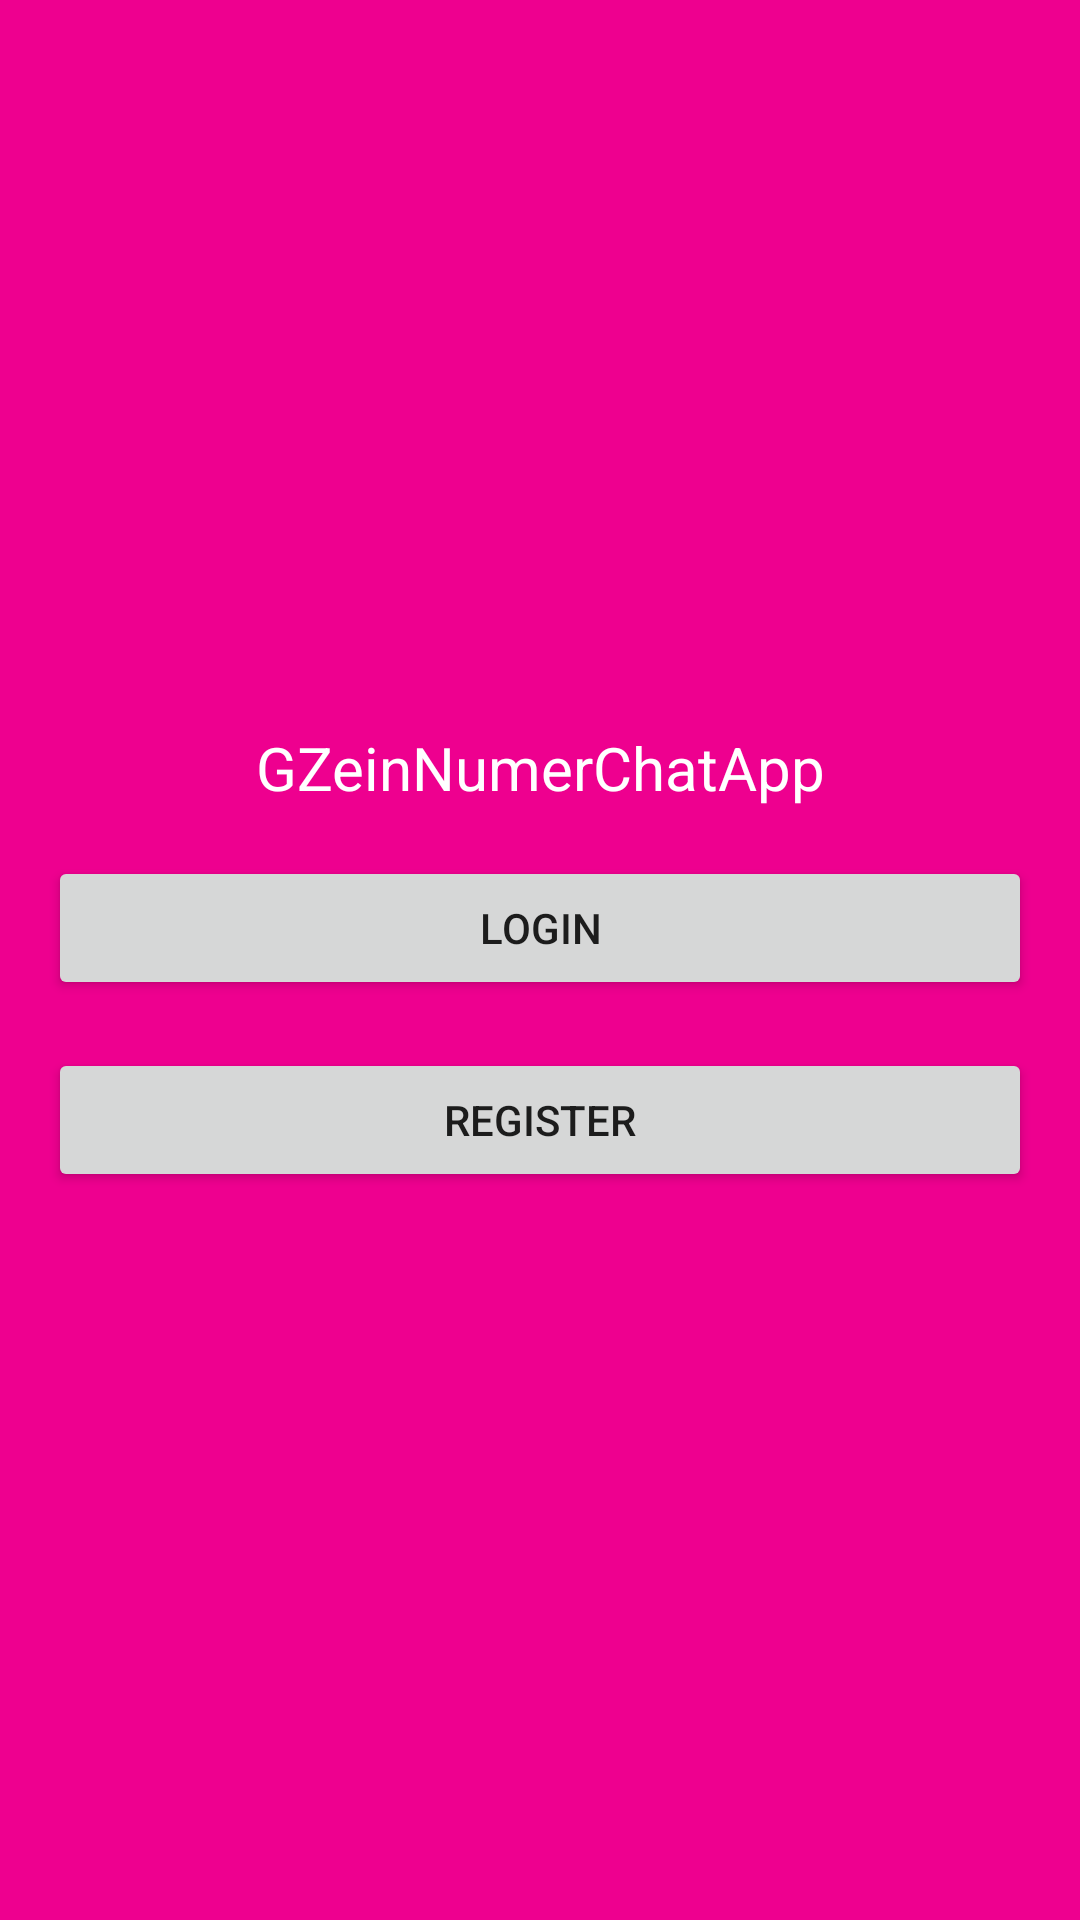

Produce the Android XML layout that renders to this screen, including the resource entries it uses.
<!-- AndroidManifest.xml: application theme AppTheme -->
<!-- res/layout/activity_start.xml -->
<?xml version="1.0" encoding="utf-8"?>
<LinearLayout xmlns:android="http://schemas.android.com/apk/res/android"
    xmlns:app="http://schemas.android.com/apk/res-auto"
    xmlns:tools="http://schemas.android.com/tools"
    android:layout_width="match_parent"
    android:layout_height="match_parent"
    android:background="@color/colorPrimaryDark"
    android:gravity="center"
    android:orientation="vertical"
    android:padding="16dp"
    tools:context=".StartActivity">
    
    <TextView
        android:layout_width="match_parent"
        android:layout_height="wrap_content"
        android:text="GZeinNumerChatApp"
        android:textAlignment="center"
        android:textColor="@android:color/white"
        android:textSize="20sp" />

    <Button
        android:id="@+id/btn_login"
        android:layout_width="match_parent"
        android:layout_height="wrap_content"
        android:layout_marginTop="16dp"
        android:text="Login" />

    <Button
        android:id="@+id/btn_register"
        android:layout_width="match_parent"
        android:layout_height="wrap_content"
        android:layout_marginTop="16dp"
        android:text="Register" />
</LinearLayout>
<!-- resources referenced by this layout -->
<resources>
  <color name="colorPrimaryDark">#EE008F</color>
  <style name="AppTheme" parent="Theme.AppCompat.Light.DarkActionBar">
          
          <item name="colorPrimary">@color/colorPrimaryDark</item>
          <item name="colorPrimaryDark">@color/colorPrimaryDark</item>
          <item name="colorAccent">@color/colorAccent</item>
      </style>
  <color name="colorAccent">#03DAC5</color>
</resources>
